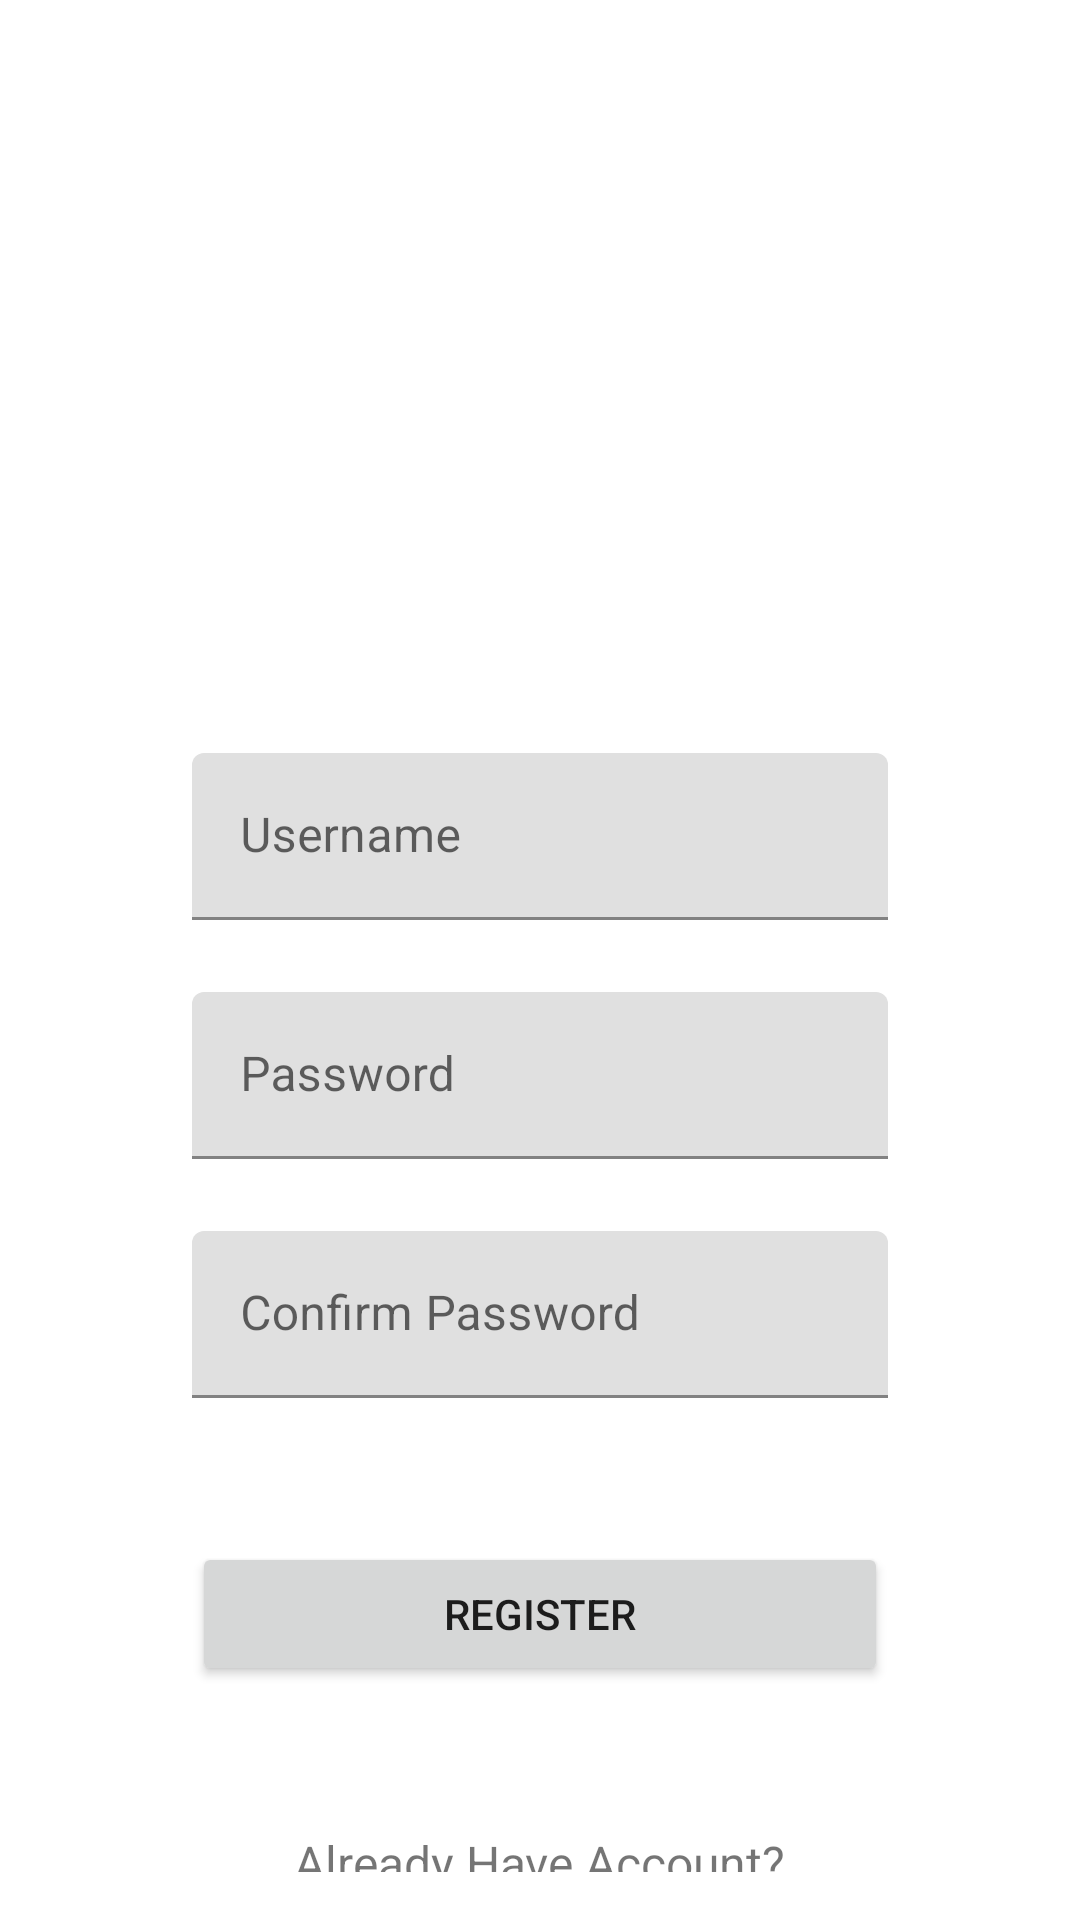

The Android layout XML behind this screen, and the referenced resources:
<!-- AndroidManifest.xml: application theme Theme.BinarChallengeCH4 -->
<!-- res/layout/fragment_register.xml -->
<?xml version="1.0" encoding="utf-8"?>
<RelativeLayout xmlns:android="http://schemas.android.com/apk/res/android"
    xmlns:app="http://schemas.android.com/apk/res-auto"
    xmlns:tools="http://schemas.android.com/tools"
    android:layout_width="match_parent"
    android:layout_height="match_parent"
    android:padding="16dp"
    tools:context=".ui.auth.RegisterFragment">

    <com.google.android.material.imageview.ShapeableImageView
        android:id="@+id/tv_title"
        android:layout_width="395dp"
        android:layout_height="225dp"
        android:layout_marginTop="10dp"
        android:layout_centerHorizontal="true"
        android:src="@drawable/ic_register" />

    <com.google.android.material.textfield.TextInputLayout
        android:id="@+id/til_username"
        android:layout_width="match_parent"
        android:layout_height="wrap_content"
        android:layout_below="@+id/tv_title"
        android:layout_marginStart="48dp"
        android:layout_marginEnd="48dp"
        android:hint="@string/username">

        <com.google.android.material.textfield.TextInputEditText
            android:id="@+id/et_username"
            android:layout_width="match_parent"
            android:layout_height="wrap_content"
            android:inputType="text" />

    </com.google.android.material.textfield.TextInputLayout>

    <com.google.android.material.textfield.TextInputLayout
        android:id="@+id/til_password"
        android:layout_width="match_parent"
        android:layout_height="wrap_content"
        android:layout_below="@+id/til_username"
        android:layout_marginStart="48dp"
        android:layout_marginTop="24dp"
        android:layout_marginEnd="48dp"
        android:hint="@string/password">

        <com.google.android.material.textfield.TextInputEditText
            android:id="@+id/et_password"
            android:layout_width="match_parent"
            android:layout_height="wrap_content"
            android:inputType="textPassword" />

    </com.google.android.material.textfield.TextInputLayout>

    <com.google.android.material.textfield.TextInputLayout
        android:id="@+id/til_confirmpassword"
        android:layout_width="match_parent"
        android:layout_height="wrap_content"
        android:layout_below="@+id/til_password"
        android:layout_marginStart="48dp"
        android:layout_marginTop="24dp"
        android:layout_marginEnd="48dp"
        android:hint="@string/confirm_password">

        <com.google.android.material.textfield.TextInputEditText
            android:id="@+id/et_confirmpassword"
            android:layout_width="match_parent"
            android:layout_height="wrap_content"
            android:inputType="textPassword" />
    </com.google.android.material.textfield.TextInputLayout>

    <Button
        android:id="@+id/btn_register"
        android:layout_width="match_parent"
        android:layout_height="wrap_content"
        android:layout_below="@+id/til_confirmpassword"
        android:layout_marginStart="48dp"
        android:layout_marginTop="48dp"
        android:layout_marginEnd="48dp"
        android:text="@string/register" />

    <TextView
        android:id="@+id/tv_login"
        android:layout_width="wrap_content"
        android:layout_height="wrap_content"
        android:layout_below="@+id/btn_register"
        android:layout_centerHorizontal="true"
        android:layout_marginTop="48dp"
        android:text="@string/already_have_account"
        android:textSize="16sp" />
</RelativeLayout>
<!-- resources referenced by this layout -->
<resources>
  <string name="already_have_account">Already Have Account?</string>
  <string name="confirm_password">Confirm Password</string>
  <string name="password">Password</string>
  <string name="register">Register</string>
  <string name="username">Username</string>
  <style name="Theme.BinarChallengeCH4" parent="Theme.MaterialComponents.DayNight.DarkActionBar">
          
          <item name="colorPrimary">@color/purple_500</item>
          <item name="colorPrimaryVariant">@color/purple_700</item>
          <item name="colorOnPrimary">@color/white</item>
          
          <item name="colorSecondary">@color/teal_200</item>
          <item name="colorSecondaryVariant">@color/teal_700</item>
          <item name="colorOnSecondary">@color/black</item>
          
          <item name="android:statusBarColor">?attr/colorPrimaryVariant</item>
          
      </style>
  <color name="purple_500">#FF6200EE</color>
  <color name="purple_700">#FF3700B3</color>
  <color name="white">#FFFFFFFF</color>
  <color name="teal_200">#FF03DAC5</color>
  <color name="teal_700">#FF018786</color>
  <color name="black">#FF000000</color>
</resources>
